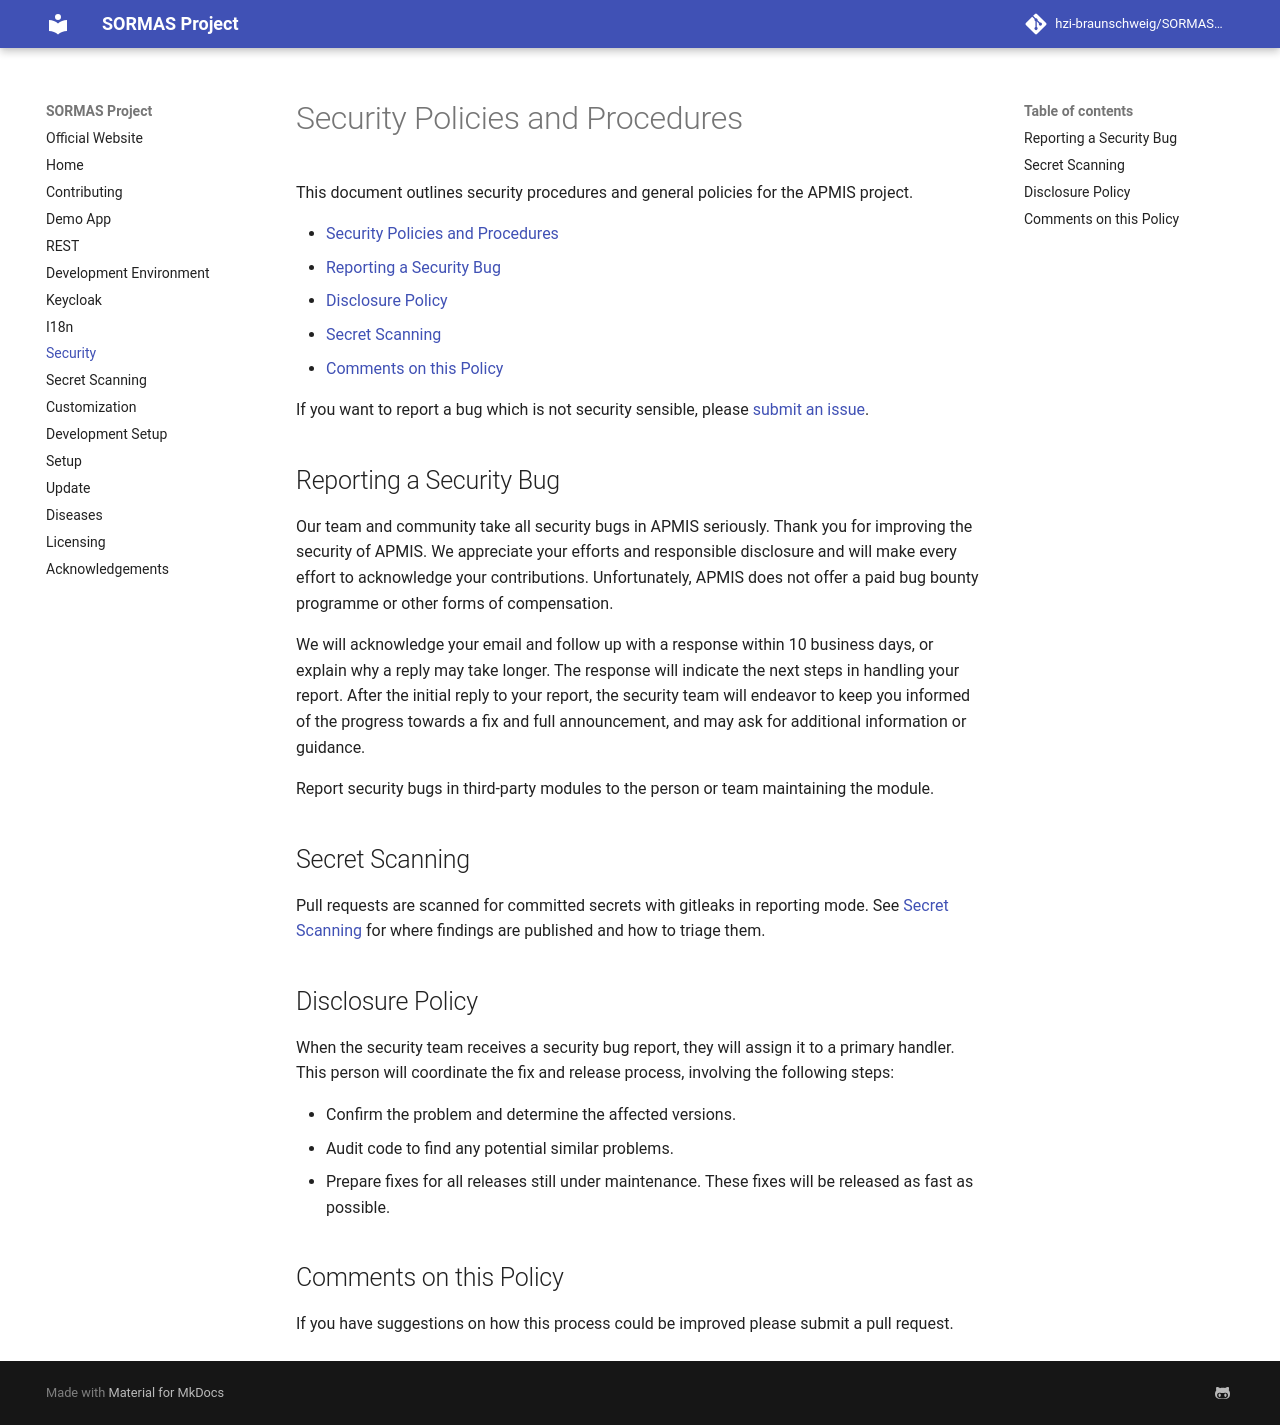

repository: AFG-Polio-Data/APMIS-Project · page: SECURITY/index.html · generator: mkdocs

# Security Policies and Procedures

This document outlines security procedures and general policies for the APMIS
project.

- [Security Policies and Procedures](#security-policies-and-procedures)
  - [Reporting a Security Bug](#reporting-a-security-bug)
  - [Disclosure Policy](#disclosure-policy)
  - [Secret Scanning](#secret-scanning)
  - [Comments on this Policy](#comments-on-this-policy)

If you want to report a bug which is not security sensible, please [submit an issue](https://github.com/hzi-braunschweig/APMIS-Project/blob/development/CONTRIBUTING.md#submitting-an-issue).

## Reporting a Security Bug

Our team and community take all security bugs in APMIS seriously.
Thank you for improving the security of APMIS. We appreciate your efforts and
responsible disclosure and will make every effort to acknowledge your
contributions.
Unfortunately, APMIS does not offer a paid bug bounty programme or other forms of compensation.


We will acknowledge your email and follow up with a response within 10 business days, or explain why a reply may take longer. The response will indicate the next steps in handling your report.
After the initial reply to your report, the security team will endeavor to keep you informed of the progress towards a fix and full announcement, and may ask for additional information or guidance.

Report security bugs in third-party modules to the person or team maintaining
the module.


## Secret Scanning

Pull requests are scanned for committed secrets with gitleaks in reporting mode.
See [Secret Scanning](SECRET_SCANNING.md) for where findings are published and how to triage them.


## Disclosure Policy

When the security team receives a security bug report, they will assign it to a
primary handler. This person will coordinate the fix and release process,
involving the following steps:

* Confirm the problem and determine the affected versions.
* Audit code to find any potential similar problems.
* Prepare fixes for all releases still under maintenance. These fixes will be
  released as fast as possible.

## Comments on this Policy

If you have suggestions on how this process could be improved please submit a
pull request.
